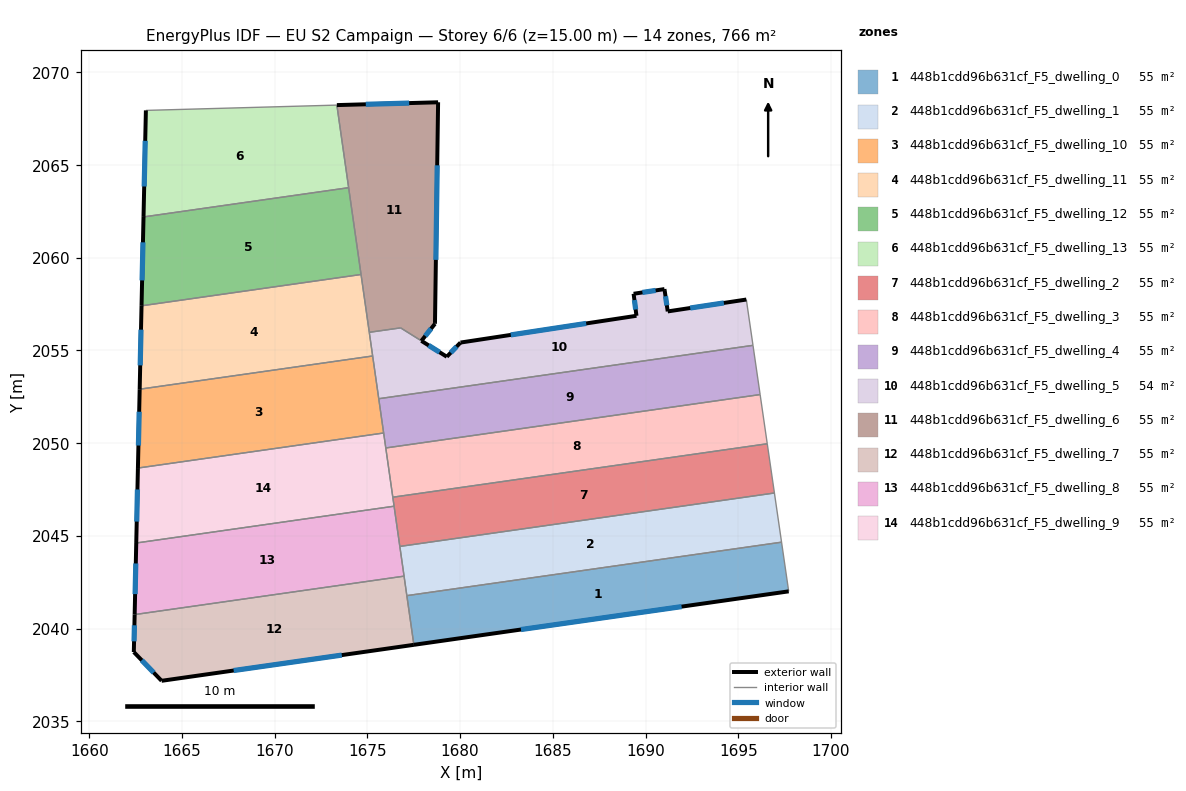
=== STOREY PLAN SPEC (per zone: floor XY polygon, exterior-wall plan segments, windows/doors) ===
zone 1: 448b1cdd96b631cf_F5_dwelling_0  (54.7 m²)
  floor: (1697.34, 2044.66) (1697.72, 2042.01) (1677.51, 2039.12) (1677.13, 2041.78)
  exterior wall: (1677.51, 2039.12) – (1697.72, 2042.01)  [20.4 m]
    window: (1683.28, 2039.95) – (1691.95, 2041.18)  [11.3 m²]
  interior walls: 3
zone 2: 448b1cdd96b631cf_F5_dwelling_1  (54.7 m²)
  floor: (1696.95, 2047.31) (1697.34, 2044.66) (1677.13, 2041.78) (1676.75, 2044.43)
  interior walls: 5
zone 3: 448b1cdd96b631cf_F5_dwelling_10  (54.7 m²)
  floor: (1675.28, 2054.70) (1675.88, 2050.55) (1662.62, 2048.66) (1662.72, 2052.91)
  exterior wall: (1662.72, 2052.91) – (1662.62, 2048.66)  [4.3 m]
    window: (1662.69, 2051.69) – (1662.65, 2049.87)  [2.3 m²]
  interior walls: 4
zone 4: 448b1cdd96b631cf_F5_dwelling_11  (54.7 m²)
  floor: (1674.66, 2059.10) (1675.28, 2054.70) (1662.72, 2052.91) (1662.82, 2057.41)
  exterior wall: (1662.82, 2057.41) – (1662.72, 2052.91)  [4.5 m]
    window: (1662.79, 2056.12) – (1662.75, 2054.19)  [2.5 m²]
  interior walls: 4
zone 5: 448b1cdd96b631cf_F5_dwelling_12  (54.7 m²)
  floor: (1673.99, 2063.78) (1674.66, 2059.10) (1662.82, 2057.41) (1662.92, 2062.20)
  exterior wall: (1662.92, 2062.20) – (1662.82, 2057.41)  [4.8 m]
    window: (1662.89, 2060.83) – (1662.85, 2058.78)  [2.6 m²]
  interior walls: 3
zone 6: 448b1cdd96b631cf_F5_dwelling_13  (54.7 m²)
  floor: (1673.35, 2068.23) (1673.99, 2063.78) (1662.92, 2062.20) (1663.05, 2067.95)
  exterior wall: (1663.05, 2067.95) – (1662.92, 2062.20)  [5.7 m]
    window: (1663.02, 2066.31) – (1662.96, 2063.84)  [3.2 m²]
  interior walls: 3
zone 7: 448b1cdd96b631cf_F5_dwelling_2  (54.7 m²)
  floor: (1696.57, 2049.97) (1696.95, 2047.31) (1676.75, 2044.43) (1676.37, 2047.08)
  interior walls: 5
zone 8: 448b1cdd96b631cf_F5_dwelling_3  (54.7 m²)
  floor: (1696.18, 2052.62) (1696.57, 2049.97) (1676.37, 2047.08) (1675.99, 2049.74)
  interior walls: 4
zone 9: 448b1cdd96b631cf_F5_dwelling_4  (54.7 m²)
  floor: (1695.80, 2055.28) (1696.18, 2052.62) (1675.99, 2049.74) (1675.61, 2052.40)
  interior walls: 5
zone 10: 448b1cdd96b631cf_F5_dwelling_5  (54.0 m²)
  floor: (1695.44, 2057.75) (1695.80, 2055.28) (1675.61, 2052.40) (1675.10, 2055.98) (1675.85, 2056.08) (1675.89, 2056.09) (1676.79, 2056.22) (1679.28, 2054.66) (1680.02, 2055.42) (1689.51, 2056.87) (1689.36, 2058.06) (1691.02, 2058.31) (1691.03, 2058.25) (1691.20, 2057.11)
  exterior wall: (1680.02, 2055.42) – (1679.28, 2054.66)  [1.1 m]
    window: (1679.81, 2055.21) – (1679.49, 2054.88)  [0.6 m²]
  exterior wall: (1689.51, 2056.87) – (1680.02, 2055.42)  [9.6 m]
    window: (1686.80, 2056.46) – (1682.73, 2055.84)  [5.3 m²]
  exterior wall: (1689.36, 2058.06) – (1689.51, 2056.87)  [1.2 m]
    window: (1689.40, 2057.72) – (1689.47, 2057.21)  [0.7 m²]
  exterior wall: (1691.02, 2058.31) – (1689.36, 2058.06)  [1.7 m]
    window: (1690.55, 2058.24) – (1689.83, 2058.13)  [0.9 m²]
  exterior wall: (1691.03, 2058.25) – (1691.02, 2058.31)  [0.1 m]
  exterior wall: (1691.20, 2057.11) – (1691.03, 2058.25)  [1.2 m]
    window: (1691.15, 2057.43) – (1691.08, 2057.92)  [0.6 m²]
  exterior wall: (1695.44, 2057.75) – (1691.20, 2057.11)  [4.3 m]
    window: (1694.23, 2057.56) – (1692.41, 2057.29)  [2.4 m²]
  exterior wall: (1679.28, 2054.66) – (1677.91, 2055.52)  [1.6 m]
    window: (1678.89, 2054.90) – (1678.30, 2055.27)  [0.9 m²]
  interior walls: 8
zone 11: 448b1cdd96b631cf_F5_dwelling_6  (55.5 m²)
  floor: (1678.81, 2068.38) (1678.65, 2056.48) (1678.64, 2056.44) (1677.91, 2055.52) (1676.79, 2056.22) (1675.89, 2056.09) (1675.85, 2056.08) (1675.10, 2055.98) (1673.35, 2068.23)
  exterior wall: (1678.81, 2068.38) – (1673.35, 2068.23)  [5.5 m]
    window: (1677.25, 2068.34) – (1674.91, 2068.28)  [3.0 m²]
  exterior wall: (1678.65, 2056.48) – (1678.81, 2068.38)  [11.9 m]
    window: (1678.69, 2059.88) – (1678.77, 2064.98)  [6.6 m²]
  exterior wall: (1678.64, 2056.44) – (1678.65, 2056.48)  [0.0 m]
  exterior wall: (1677.91, 2055.52) – (1678.64, 2056.44)  [1.2 m]
    window: (1678.12, 2055.78) – (1678.43, 2056.17)  [0.6 m²]
  interior walls: 7
zone 12: 448b1cdd96b631cf_F5_dwelling_7  (54.7 m²)
  floor: (1676.98, 2042.83) (1677.51, 2039.12) (1663.90, 2037.18) (1662.40, 2038.73) (1662.45, 2040.75)
  exterior wall: (1663.90, 2037.18) – (1677.51, 2039.12)  [13.7 m]
    window: (1667.79, 2037.74) – (1673.62, 2038.57)  [7.6 m²]
  exterior wall: (1662.40, 2038.73) – (1663.90, 2037.18)  [2.2 m]
    window: (1662.83, 2038.29) – (1663.47, 2037.62)  [1.2 m²]
  exterior wall: (1662.45, 2040.75) – (1662.40, 2038.73)  [2.0 m]
    window: (1662.43, 2040.18) – (1662.41, 2039.31)  [1.1 m²]
  interior walls: 3
zone 13: 448b1cdd96b631cf_F5_dwelling_8  (54.7 m²)
  floor: (1676.44, 2046.60) (1676.98, 2042.83) (1662.45, 2040.75) (1662.53, 2044.61)
  exterior wall: (1662.53, 2044.61) – (1662.45, 2040.75)  [3.9 m]
    window: (1662.51, 2043.51) – (1662.47, 2041.86)  [2.1 m²]
  interior walls: 4
zone 14: 448b1cdd96b631cf_F5_dwelling_9  (54.7 m²)
  floor: (1675.88, 2050.55) (1676.44, 2046.60) (1662.53, 2044.61) (1662.62, 2048.66)
  exterior wall: (1662.62, 2048.66) – (1662.53, 2044.61)  [4.0 m]
    window: (1662.60, 2047.50) – (1662.56, 2045.77)  [2.2 m²]
  interior walls: 5

=== DERIVED (storey summary) ===
Building: EU S2 Campaign
Storey: 6 of 6  (floor level z = 15.00 m)
Storey gross floor area: 766.1 m²
Zones on this storey: 14
  - 448b1cdd96b631cf_F5_dwelling_0: floor 54.7 m²; exterior wall 20.4 m (61.3 m²); 1 window(s) 11.3 m²; WWR 18.4%
  - 448b1cdd96b631cf_F5_dwelling_1: floor 54.7 m²
  - 448b1cdd96b631cf_F5_dwelling_10: floor 54.7 m²; exterior wall 4.3 m (12.8 m²); 1 window(s) 2.3 m²; WWR 18.4%
  - 448b1cdd96b631cf_F5_dwelling_11: floor 54.7 m²; exterior wall 4.5 m (13.5 m²); 1 window(s) 2.5 m²; WWR 18.4%
  - 448b1cdd96b631cf_F5_dwelling_12: floor 54.7 m²; exterior wall 4.8 m (14.4 m²); 1 window(s) 2.6 m²; WWR 18.4%
  - 448b1cdd96b631cf_F5_dwelling_13: floor 54.7 m²; exterior wall 5.7 m (17.2 m²); 1 window(s) 3.2 m²; WWR 18.4%
  - 448b1cdd96b631cf_F5_dwelling_2: floor 54.7 m²
  - 448b1cdd96b631cf_F5_dwelling_3: floor 54.7 m²
  - 448b1cdd96b631cf_F5_dwelling_4: floor 54.7 m²
  - 448b1cdd96b631cf_F5_dwelling_5: floor 54.0 m²; exterior wall 20.7 m (62.0 m²); 7 window(s) 11.4 m²; WWR 18.3%
  - 448b1cdd96b631cf_F5_dwelling_6: floor 55.5 m²; exterior wall 18.6 m (55.8 m²); 3 window(s) 10.2 m²; WWR 18.3%
  - 448b1cdd96b631cf_F5_dwelling_7: floor 54.7 m²; exterior wall 17.9 m (53.8 m²); 3 window(s) 9.9 m²; WWR 18.4%
  - 448b1cdd96b631cf_F5_dwelling_8: floor 54.7 m²; exterior wall 3.9 m (11.6 m²); 1 window(s) 2.1 m²; WWR 18.4%
  - 448b1cdd96b631cf_F5_dwelling_9: floor 54.7 m²; exterior wall 4.0 m (12.1 m²); 1 window(s) 2.2 m²; WWR 18.4%
Zone adjacency (shared interzone walls):
  - 448b1cdd96b631cf_F5_dwelling_0 ↔ 448b1cdd96b631cf_F5_dwelling_1
  - 448b1cdd96b631cf_F5_dwelling_0 ↔ 448b1cdd96b631cf_F5_dwelling_7
  - 448b1cdd96b631cf_F5_dwelling_1 ↔ 448b1cdd96b631cf_F5_dwelling_2
  - 448b1cdd96b631cf_F5_dwelling_1 ↔ 448b1cdd96b631cf_F5_dwelling_7
  - 448b1cdd96b631cf_F5_dwelling_1 ↔ 448b1cdd96b631cf_F5_dwelling_8
  - 448b1cdd96b631cf_F5_dwelling_10 ↔ 448b1cdd96b631cf_F5_dwelling_11
  - 448b1cdd96b631cf_F5_dwelling_10 ↔ 448b1cdd96b631cf_F5_dwelling_4
  - 448b1cdd96b631cf_F5_dwelling_10 ↔ 448b1cdd96b631cf_F5_dwelling_5
  - 448b1cdd96b631cf_F5_dwelling_10 ↔ 448b1cdd96b631cf_F5_dwelling_9
  - 448b1cdd96b631cf_F5_dwelling_11 ↔ 448b1cdd96b631cf_F5_dwelling_12
  - 448b1cdd96b631cf_F5_dwelling_11 ↔ 448b1cdd96b631cf_F5_dwelling_5
  - 448b1cdd96b631cf_F5_dwelling_11 ↔ 448b1cdd96b631cf_F5_dwelling_6
  - 448b1cdd96b631cf_F5_dwelling_12 ↔ 448b1cdd96b631cf_F5_dwelling_13
  - 448b1cdd96b631cf_F5_dwelling_12 ↔ 448b1cdd96b631cf_F5_dwelling_6
  - 448b1cdd96b631cf_F5_dwelling_13 ↔ 448b1cdd96b631cf_F5_dwelling_6
  - 448b1cdd96b631cf_F5_dwelling_2 ↔ 448b1cdd96b631cf_F5_dwelling_3
  - 448b1cdd96b631cf_F5_dwelling_2 ↔ 448b1cdd96b631cf_F5_dwelling_8
  - 448b1cdd96b631cf_F5_dwelling_2 ↔ 448b1cdd96b631cf_F5_dwelling_9
  - 448b1cdd96b631cf_F5_dwelling_3 ↔ 448b1cdd96b631cf_F5_dwelling_4
  - 448b1cdd96b631cf_F5_dwelling_3 ↔ 448b1cdd96b631cf_F5_dwelling_9
  - 448b1cdd96b631cf_F5_dwelling_4 ↔ 448b1cdd96b631cf_F5_dwelling_5
  - 448b1cdd96b631cf_F5_dwelling_4 ↔ 448b1cdd96b631cf_F5_dwelling_9
  - 448b1cdd96b631cf_F5_dwelling_5 ↔ 448b1cdd96b631cf_F5_dwelling_6
  - 448b1cdd96b631cf_F5_dwelling_7 ↔ 448b1cdd96b631cf_F5_dwelling_8
  - 448b1cdd96b631cf_F5_dwelling_8 ↔ 448b1cdd96b631cf_F5_dwelling_9